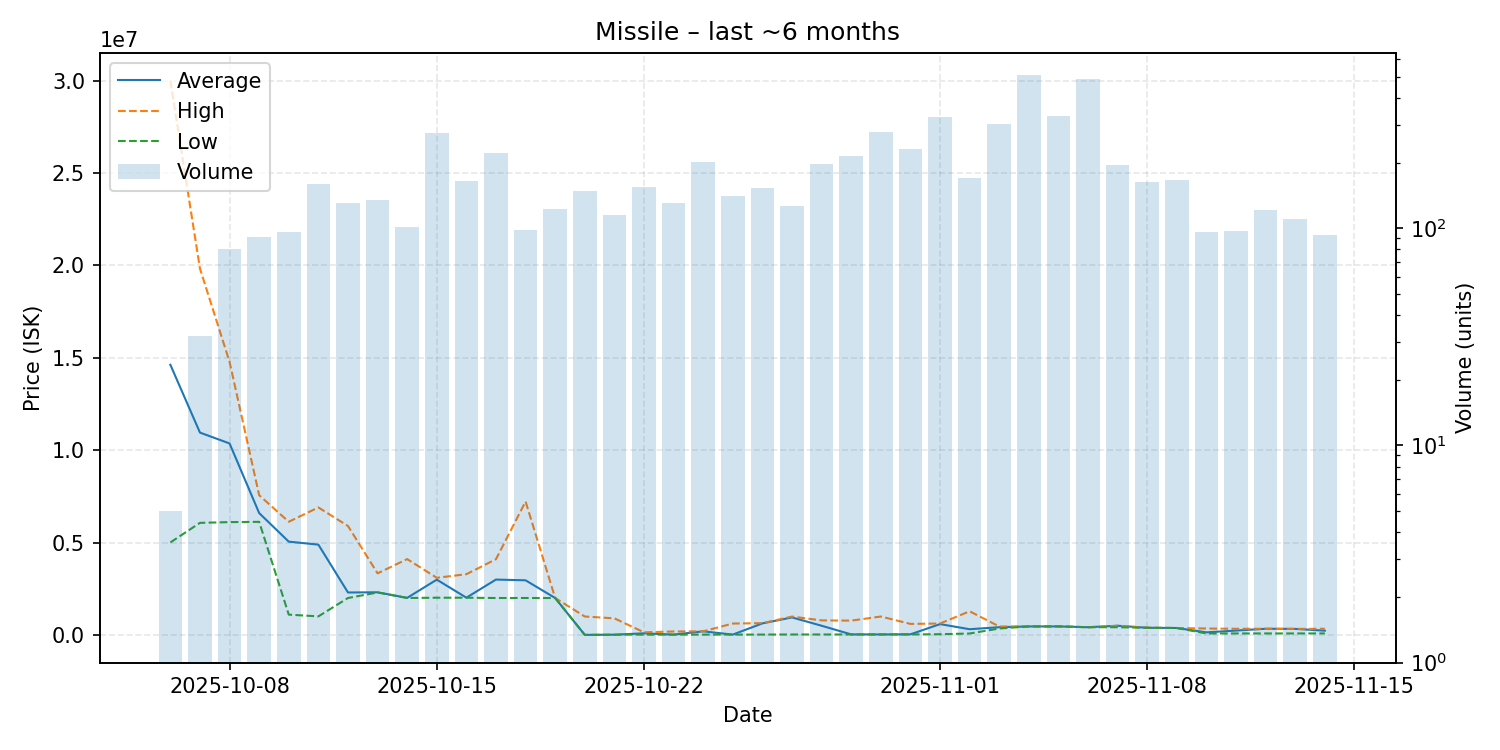

The file beside this chart, header and first rows:
date, average, highest, lowest, order_count, volume
2025-10-06, 14624400, 29995000, 5007000, 5, 5
2025-10-07, 10952625, 19830000, 6068000, 31, 32
2025-10-08, 10365150, 14780000, 6108000, 59, 80
2025-10-09, 6597538, 7563500, 6123000, 65, 91
2025-10-10, 5050625, 6126000, 1102000, 63, 96
2025-10-11, 4890000, 6902000, 1006000, 108, 161
2025-10-12, 2300000, 5897000, 2001000, 99, 131
2025-10-13, 2310000, 3335000, 2300000, 90, 135
2025-10-14, 2008000, 4107000, 2003000, 75, 101
2025-10-15, 2994500, 3095000, 2017000, 114, 276
2025-10-16, 2019000, 3289000, 2018000, 98, 165
2025-10-17, 2999000, 4102000, 2001000, 125, 222
2025-10-18, 2958622, 7222000, 2002000, 76, 98
2025-10-19, 2000000, 2000000, 2000000, 86, 123
2025-10-20, 6108, 1000000, 6000, 76, 148
2025-10-21, 16560, 900000, 15035, 68, 115
2025-10-22, 89970, 144000, 20080, 75, 155
2025-10-23, 20300, 189500, 20170, 71, 131
2025-10-24, 197800, 198000, 20320, 87, 202
2025-10-25, 21310, 620000, 21120, 91, 141
2025-10-26, 627900, 640000, 22400, 100, 153
2025-10-27, 950000, 996800, 27010, 76, 127
2025-10-28, 500000, 789900, 27290, 91, 199
2025-10-29, 31000, 777300, 27550, 112, 216
2025-10-30, 29025, 998800, 28090, 119, 278
2025-10-31, 35000, 600000, 29900, 106, 233
2025-11-01, 588800, 620000, 40710, 117, 327
2025-11-02, 312000, 1283000, 80020, 94, 171
2025-11-03, 420700, 460000, 351100, 150, 302
2025-11-04, 462700, 462800, 462400, 164, 510
2025-11-05, 463500, 463500, 463500, 92, 330
2025-11-06, 420600, 420600, 420600, 90, 487
2025-11-07, 500000, 500000, 420600, 82, 196
2025-11-08, 389900, 389900, 389900, 61, 164
2025-11-09, 377800, 377900, 377000, 60, 167
2025-11-10, 142895, 350000, 82290, 43, 96
2025-11-11, 238542, 336400, 83180, 44, 97
2025-11-12, 336000, 336300, 83330, 38, 122
2025-11-13, 329700, 329700, 83450, 34, 110
2025-11-14, 232886, 336100, 85025, 58, 93
